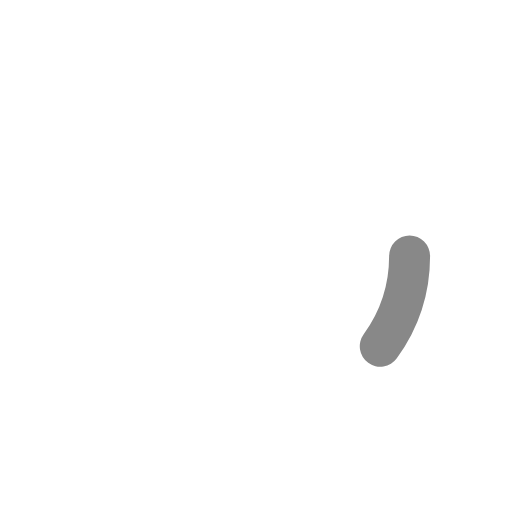
t = 0.00 s
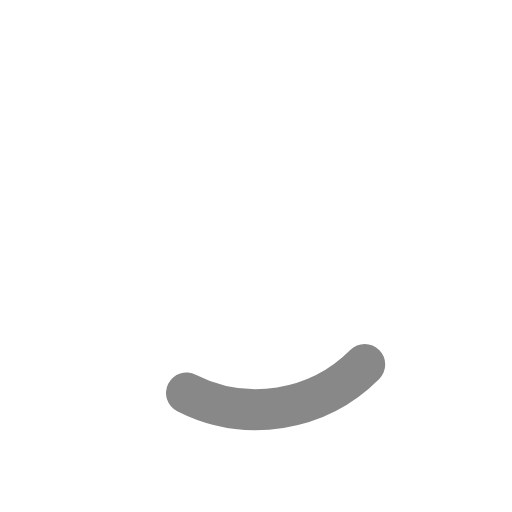
t = 0.19 s
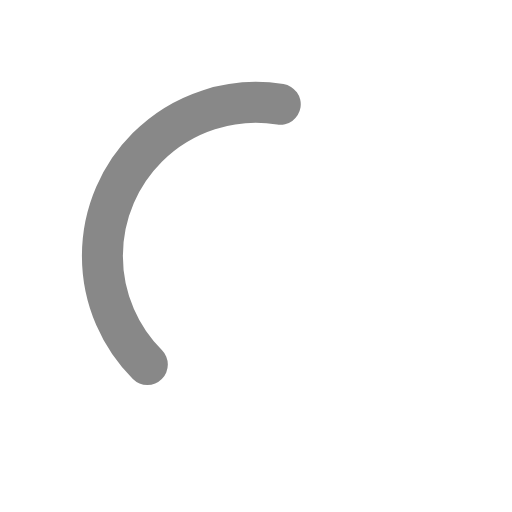
t = 0.58 s
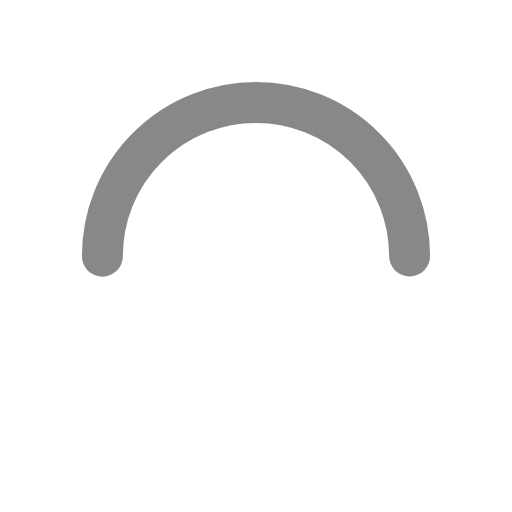
t = 0.77 s
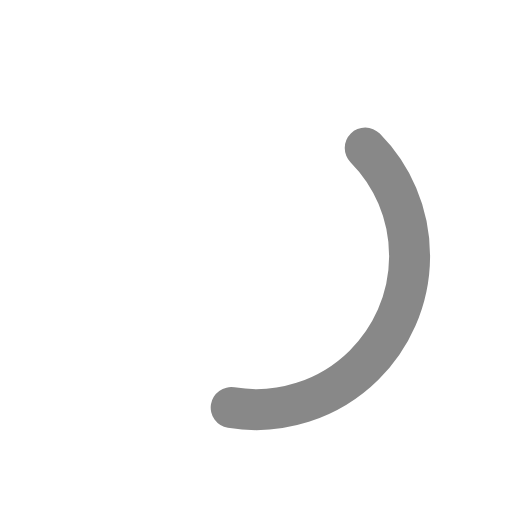
t = 0.96 s
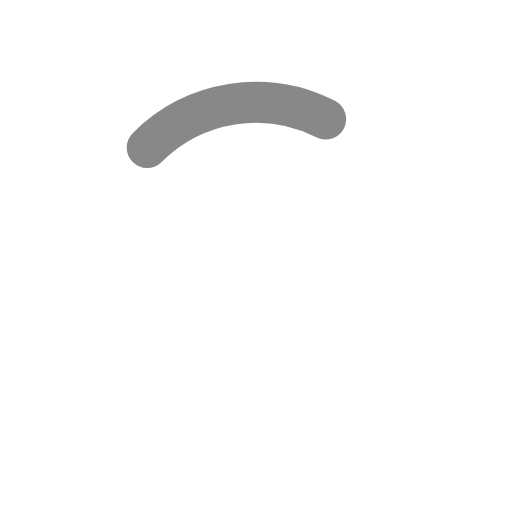
t = 1.35 s

The animated SVG that drew these frames (rendered in a browser with its animation timeline set to each time). Animation: 2 SMIL elements (animate=1,animateTransform=1); one cycle of 1.54 s, repeats indefinitely.

<?xml version="1.0" encoding="utf-8"?>
<svg xmlns="http://www.w3.org/2000/svg" xmlns:xlink="http://www.w3.org/1999/xlink"
    style="margin:auto;background:none;display:block;shape-rendering:auto;" width="200px"
    height="200px"
    viewBox="0 0 100 100" preserveAspectRatio="xMidYMid">
    <circle cx="50" cy="50" r="30" stroke="rgba(0, 0, 0, 0)" stroke-width="10" fill="none"></circle>
    <circle cx="50" cy="50" r="30" stroke="#888" stroke-width="8" stroke-linecap="round"
        fill="none">
        <animateTransform attributeName="transform" type="rotate" repeatCount="indefinite"
            dur="1.5384615384615383s" values="0 50 50;180 50 50;720 50 50" keyTimes="0;0.5;1"></animateTransform>
        <animate attributeName="stroke-dasharray" repeatCount="indefinite" dur="1.5384615384615383s"
            values="18.84955592153876 169.64600329384882;94.2477796076938 94.24777960769377;18.84955592153876 169.64600329384882"
            keyTimes="0;0.5;1"></animate>
    </circle>
</svg>
